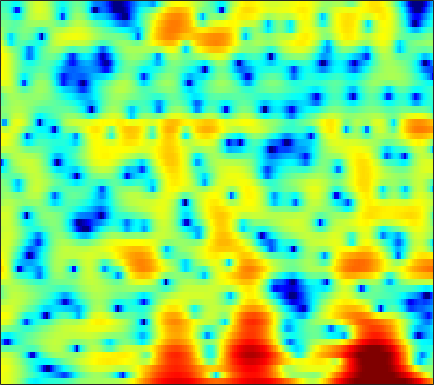

The data file committed next to this chart (first rows):
4.9904, 4.9578, 4.7904, 4.4806, 4.1594, 3.6123, 2.9018, 2.2707, 1.2948, 0.16061, -1.1241, -2.1606, -3.5932, -4.9515, -5.7956, -6.5038, -6.6581, -6.4513, -5.9574, -5.4491, -5.0165, -4.7405, -4.4717, -4.2858
5.221, 5.11, 4.874, 4.538, 4.224, 3.724, 3.138, 2.647, 1.93, 1.157, 0.35, -0.2715, -1.113, -1.957, -2.577, -3.392, -4.186, -4.763, -5.512, -6.25, -6.963, -7.49, -8.216, -8.986
5.596, 5.426, 5.129, 4.748, 4.408, 3.885, 3.282, 2.774, 2.025, 1.196, 0.2846, -0.4621, -1.538, -2.735, -3.723, -5.19, -6.9, -8.416, -10.89, -14.27, -19.72, -28.46, -26.74, -18.01
4.847, 4.725, 4.48, 4.125, 3.786, 3.237, 2.573, 2.001, 1.147, 0.2034, -0.8158, -1.611, -2.667, -3.661, -4.318, -5.032, -5.611, -5.935, -6.232, -6.367, -6.32, -6.17, -5.78, -5.213
3.243, 3.302, 3.247, 3.04, 2.79, 2.324, 1.679, 1.061, 0.02804, -1.331, -3.103, -4.83, -7.984, -13.02, -20.13, -19.75, -11.73, -8.559, -5.762, -3.812, -2.356, -1.492, -0.5556, 0.1722
-1.69, -1.773, -1.88, -1.916, -1.873, -1.748, -1.611, -1.553, -1.537, -1.652, -1.895, -2.147, -2.506, -2.752, -2.771, -2.502, -1.912, -1.335, -0.4933, 0.3432, 1.105, 1.595, 2.136, 2.535
-9.443, -12.14, -17.84, -20.27, -15.17, -10.44, -7.473, -5.934, -4.418, -3.324, -2.501, -1.998, -1.432, -0.9397, -0.5927, -0.1388, 0.3137, 0.6497, 1.11, 1.562, 1.986, 2.265, 2.579, 2.819
-5.04, -5.726, -6.407, -6.62, -6.423, -5.831, -5.05, -4.464, -3.756, -3.156, -2.651, -2.305, -1.88, -1.462, -1.147, -0.7257, -0.2931, 0.0295, 0.4604, 0.8901, 1.292, 1.578, 1.933, 2.24
0.7697, 0.5186, 0.153, -0.2342, -0.5346, -0.9661, -1.458, -1.865, -2.433, -2.994, -3.478, -3.712, -3.798, -3.606, -3.303, -2.777, -2.187, -1.746, -1.183, -0.6602, -0.1755, 0.1859, 0.6679, 1.137
5.059, 4.862, 4.45, 3.855, 3.282, 2.295, 0.9875, -0.2513, -2.385, -5.302, -9.532, -13.9, -15.86, -11.01, -8.4, -6.239, -4.987, -4.47, -4.133, -3.993, -3.822, -3.523, -2.85, -1.939
5.858, 5.8, 5.559, 5.122, 4.653, 3.845, 2.796, 1.828, 0.2868, -1.44, -3.173, -4.248, -5.082, -5.243, -5.164, -5.186, -5.701, -6.548, -8.543, -12.05, -19.31, -27, -14.71, -9.557
4.035, 4.204, 4.305, 4.251, 4.102, 3.785, 3.331, 2.911, 2.263, 1.554, 0.8135, 0.2673, -0.446, -1.151, -1.701, -2.511, -3.449, -4.262, -5.475, -6.72, -7.766, -8.202, -8.233, -7.918
1.638, 2.101, 2.608, 2.981, 3.156, 3.252, 3.205, 3.098, 2.86, 2.526, 2.112, 1.765, 1.26, 0.706, 0.2461, -0.395, -1.075, -1.601, -2.342, -3.105, -3.847, -4.384, -5.159, -6.002
-1.092, -0.02575, 1.076, 1.864, 2.294, 2.667, 2.847, 2.874, 2.797, 2.611, 2.339, 2.086, 1.701, 1.273, 0.9367, 0.4602, -0.03485, -0.4163, -0.9344, -1.47, -2.023, -2.487, -3.182, -3.956
-0.8942, 0.1771, 1.201, 1.855, 2.162, 2.37, 2.407, 2.329, 2.131, 1.853, 1.515, 1.23, 0.8205, 0.3979, 0.09064, -0.3095, -0.6871, -0.9446, -1.212, -1.426, -1.629, -1.764, -1.934, -2.146
3.117, 3.171, 3.135, 2.948, 2.691, 2.231, 1.676, 1.235, 0.6333, 0.04744, -0.5102, -0.912, -1.455, -2.028, -2.474, -3.048, -3.521, -3.739, -3.792, -3.535, -3.039, -2.577, -1.949, -1.419
6.49, 5.894, 4.92, 3.741, 2.703, 1.124, -0.611, -1.877, -3.308, -4.219, -4.626, -4.786, -5.058, -5.644, -6.403, -7.923, -10.12, -12.06, -13.03, -10.3, -6.915, -4.853, -2.765, -1.199
7.683, 6.792, 5.301, 3.412, 1.668, -1.302, -5.425, -9.892, -21.61, -18.63, -12.12, -10.04, -8.726, -8.311, -8.479, -9.249, -10.48, -11.37, -11.41, -9.311, -6.315, -4.253, -2.097, -0.4268
6.65, 5.889, 4.603, 2.949, 1.471, -0.7797, -3.353, -5.282, -7.569, -9.133, -9.952, -10.34, -10.71, -10.8, -10.57, -9.96, -9.071, -8.207, -6.909, -5.458, -3.888, -2.764, -1.327, -0.05426
5.374, 4.965, 4.181, 3.089, 2.088, 0.5611, -1.216, -2.685, -4.829, -7.235, -10.17, -12.9, -17.95, -23.95, -20.84, -15.5, -11.84, -9.881, -7.691, -5.771, -4.041, -2.89, -1.486, -0.2145
4.515, 4.428, 4.067, 3.438, 2.781, 1.674, 0.3338, -0.8505, -2.647, -4.75, -7.127, -9.023, -11.44, -13.11, -13.38, -12.79, -11.59, -10.5, -8.952, -7.138, -5.332, -4, -2.295, -0.8757
3.929, 4.119, 4.103, 3.843, 3.474, 2.751, 1.816, 0.9778, -0.3339, -1.79, -3.381, -4.651, -6.376, -8.233, -9.731, -11.98, -14.82, -16.66, -15.43, -11.44, -7.88, -5.734, -3.386, -1.627
3.214, 3.643, 3.925, 3.905, 3.722, 3.261, 2.57, 1.928, 0.9288, -0.1933, -1.452, -2.459, -3.886, -5.469, -6.801, -8.812, -10.98, -12.05, -11.49, -9.001, -6.398, -4.639, -2.801, -1.408
2.792, 3.234, 3.562, 3.572, 3.398, 2.956, 2.283, 1.653, 0.6978, -0.3666, -1.412, -2.165, -3.059, -3.757, -4.181, -4.546, -4.625, -4.544, -4.096, -3.42, -2.587, -1.937, -1.169, -0.5433
3.335, 3.593, 3.706, 3.558, 3.249, 2.602, 1.666, 0.7607, -0.6989, -2.407, -4.136, -5.224, -5.988, -5.725, -5.118, -4.131, -3.165, -2.52, -1.751, -1.096, -0.5142, -0.2008, 0.1312, 0.3373
3.827, 3.966, 3.937, 3.68, 3.308, 2.536, 1.404, 0.2707, -1.748, -4.609, -9.128, -15.12, -24.01, -11.43, -7.711, -4.677, -2.784, -1.744, -0.7746, -0.1251, 0.2777, 0.4468, 0.538, 0.4691
3.082, 3.257, 3.348, 3.216, 2.987, 2.463, 1.709, 0.9978, -0.1445, -1.442, -2.707, -3.444, -3.83, -3.391, -2.731, -1.77, -0.9434, -0.49, -0.1145, -0.003745, -0.1666, -0.3843, -0.8272, -1.333
1.498, 1.921, 2.275, 2.385, 2.325, 2.116, 1.789, 1.499, 1.107, 0.7822, 0.549, 0.4649, 0.4993, 0.6366, 0.7895, 0.9481, 1.041, 0.9691, 0.6624, 0.03907, -0.9457, -1.989, -3.776, -5.897
0.2789, 0.9017, 1.286, 1.314, 1.127, 0.7467, 0.2934, 0.02788, -0.0987, 0.1027, 0.5549, 0.9902, 1.595, 2.104, 2.398, 2.629, 2.632, 2.46, 1.959, 1.082, -0.2175, -1.614, -4.091, -7.782
0.3108, 0.4825, 0.3276, -0.2954, -1.101, -2.736, -5.045, -6.99, -8.076, -5.947, -3.047, -1.233, 0.5913, 1.912, 2.599, 3.207, 3.436, 3.421, 3.13, 2.554, 1.711, 0.9407, -0.2264, -1.382
0.0864, -0.15, -0.6028, -1.371, -2.203, -3.84, -6.14, -8.148, -9.278, -6.843, -3.677, -1.755, 0.2191, 1.611, 2.353, 2.993, 3.317, 3.359, 3.193, 2.809, 2.236, 1.743, 0.9901, 0.2493
-1.513, -1.645, -1.712, -1.724, -1.743, -1.795, -1.843, -1.782, -1.455, -0.8234, 0.04241, 0.7193, 1.577, 2.262, 2.647, 2.949, 3.037, 2.944, 2.638, 2.135, 1.469, 0.8677, 0.001855, -0.9342
-6.478, -5.936, -4.492, -2.94, -1.948, -0.8354, 0.03356, 0.5833, 1.217, 1.78, 2.281, 2.61, 2.957, 3.199, 3.283, 3.256, 3.037, 2.741, 2.17, 1.369, 0.3342, -0.614, -2.057, -3.701
-16.47, -11.5, -6.236, -3.096, -1.455, 0.1055, 1.225, 1.853, 2.478, 2.929, 3.226, 3.385, 3.49, 3.485, 3.394, 3.166, 2.763, 2.36, 1.616, 0.6184, -0.6915, -1.931, -4.067, -6.961
-1.455, -1.221, -0.5474, 0.3084, 0.9189, 1.603, 2.101, 2.345, 2.538, 2.599, 2.57, 2.497, 2.376, 2.201, 2.049, 1.777, 1.43, 1.076, 0.4622, -0.3556, -1.386, -2.338, -3.844, -5.693
3.103, 3.03, 2.976, 2.948, 2.888, 2.758, 2.494, 2.206, 1.699, 1.08, 0.4407, -0.01386, -0.4793, -0.735, -0.8006, -0.8185, -0.823, -0.9128, -1.116, -1.472, -2.001, -2.466, -3.173, -3.858
5.515, 5.254, 4.903, 4.49, 4.128, 3.501, 2.663, 1.857, 0.4561, -1.344, -3.562, -5.247, -6.834, -6.643, -5.784, -4.508, -3.605, -3.129, -2.818, -2.767, -2.957, -3.183, -3.57, -3.903
6.242, 5.823, 5.34, 4.91, 4.587, 4.012, 3.181, 2.291, 0.6122, -1.837, -5.469, -9.455, -15.85, -12.29, -9.037, -6.523, -5.19, -4.627, -4.324, -4.35, -4.581, -4.979, -5.655, -6.533
4.069, 3.123, 2.679, 3.158, 3.683, 4.242, 4.373, 4.149, 3.464, 2.317, 0.8561, -0.2843, -1.687, -2.734, -3.371, -4.22, -5.139, -5.848, -6.341, -6.383, -6.386, -6.732, -8.149, -11.47
-2.935, -10.81, -10.51, -1.955, 0.9619, 3.24, 4.433, 4.861, 4.942, 4.567, 3.827, 3.098, 1.833, 0.2033, -1.363, -4.207, -8.601, -14.64, -23.29, -11.81, -7.978, -6.553, -5.815, -5.772
0.3291, -0.2331, -0.2804, 0.432, 1.218, 2.17, 2.888, 3.231, 3.37, 3.219, 2.78, 2.251, 1.331, 0.1133, -1.006, -2.697, -4.562, -5.748, -6.507, -6.171, -5.246, -4.539, -3.784, -3.168
0.2036, 0.3312, 0.6154, 1.003, 1.313, 1.716, 2.024, 2.159, 2.219, 2.117, 1.858, 1.551, 1.038, 0.4172, -0.09447, -0.7888, -1.434, -1.845, -2.205, -2.358, -2.35, -2.271, -2.109, -1.946
-1.468, -0.7386, 0.0908, 0.7387, 1.097, 1.449, 1.65, 1.708, 1.706, 1.601, 1.427, 1.282, 1.037, 0.7804, 0.5871, 0.3143, 0.06795, -0.1017, -0.3222, -0.5122, -0.6975, -0.8347, -1.013, -1.214
-2.279, -0.9198, 0.3152, 1.079, 1.426, 1.621, 1.598, 1.482, 1.222, 0.9404, 0.7088, 0.6057, 0.5646, 0.6117, 0.6773, 0.7709, 0.8254, 0.8316, 0.7643, 0.6028, 0.347, 0.0894, -0.3571, -0.8962
0.9942, 1.747, 2.411, 2.689, 2.66, 2.315, 1.646, 0.9607, -0.1359, -1.232, -1.987, -2.155, -1.747, -0.9526, -0.3085, 0.4666, 1.028, 1.296, 1.463, 1.389, 1.086, 0.7039, -0.01761, -0.9755
4.753, 4.807, 4.7, 4.325, 3.819, 2.824, 1.346, -0.1798, -2.964, -7.269, -14.57, -15.45, -8.429, -4.4, -2.459, -0.7109, 0.4223, 0.9505, 1.31, 1.316, 0.9753, 0.4842, -0.4825, -1.858
5.992, 5.745, 5.25, 4.545, 3.854, 2.69, 1.207, -0.1309, -2.215, -4.465, -6.224, -6.596, -5.63, -4.086, -2.991, -1.8, -0.9231, -0.473, -0.158, -0.147, -0.4647, -0.9226, -1.865, -3.243
6.143, 5.767, 5.131, 4.338, 3.652, 2.595, 1.421, 0.4855, -0.7647, -1.917, -2.826, -3.258, -3.511, -3.402, -3.161, -2.713, -2.261, -1.949, -1.655, -1.558, -1.691, -1.958, -2.572, -3.492
6.404, 5.939, 5.206, 4.349, 3.643, 2.594, 1.467, 0.5628, -0.689, -1.978, -3.218, -4.002, -4.827, -5.172, -5.08, -4.569, -3.857, -3.304, -2.643, -2.171, -1.907, -1.873, -2.053, -2.483
6.614, 6.008, 5.104, 4.125, 3.35, 2.27, 1.1, 0.1571, -1.318, -3.103, -5.374, -7.475, -10.75, -12.76, -11.52, -8.629, -6.141, -4.732, -3.279, -2.196, -1.444, -1.06, -0.7608, -0.6904
5.929, 4.998, 3.632, 2.275, 1.348, 0.3933, -0.3727, -0.9273, -1.83, -3.141, -5.076, -7.012, -10.32, -12.43, -11.31, -8.433, -6.106, -4.809, -3.44, -2.297, -1.266, -0.5572, 0.2672, 0.8792
4.068, 2.453, -0.373, -3.972, -6.51, -6.822, -4.68, -3.38, -2.306, -1.98, -2.177, -2.569, -3.165, -3.742, -4.043, -4.421, -4.855, -5.173, -5.461, -4.992, -3.465, -2.039, -0.2326, 1.248
2.363, 0.8386, -1.866, -5.38, -7.88, -7.759, -5.187, -3.489, -1.933, -1.026, -0.6002, -0.5727, -0.7519, -1.239, -1.84, -3.118, -5.221, -7.802, -14.62, -22.38, -9.183, -5.056, -1.639, 0.5957
1.13, 0.5136, -0.3924, -1.264, -1.73, -1.998, -1.837, -1.526, -1.032, -0.5352, -0.1536, 0.05025, 0.09642, -0.07007, -0.3842, -1.031, -1.935, -2.7, -3.515, -3.594, -2.739, -1.788, -0.5125, 0.5149
-0.3266, -0.3671, -0.6114, -0.9938, -1.293, -1.684, -1.883, -1.87, -1.601, -1.082, -0.4246, 0.09419, 0.679, 1.1, 1.296, 1.422, 1.402, 1.34, 1.24, 1.201, 1.189, 1.17, 1.065, 0.8021
-1.552, -1.364, -1.567, -2.198, -2.955, -4.243, -5.648, -6.358, -6.009, -4.357, -2.334, -0.9628, 0.604, 1.794, 2.483, 3.129, 3.523, 3.674, 3.709, 3.561, 3.221, 2.83, 2.074, 0.989
-2.264, -2.295, -2.714, -3.659, -4.833, -7.236, -11.56, -17.5, -16.77, -8.824, -4.456, -2.188, 0.03454, 1.658, 2.571, 3.465, 4.035, 4.266, 4.337, 4.125, 3.656, 3.128, 2.176, 0.9216
-3.137, -3.213, -3.418, -3.834, -4.283, -5.002, -5.671, -5.867, -5.383, -4.124, -2.468, -1.229, 0.3211, 1.635, 2.434, 3.26, 3.802, 4.023, 4.065, 3.821, 3.288, 2.689, 1.647, 0.3352
